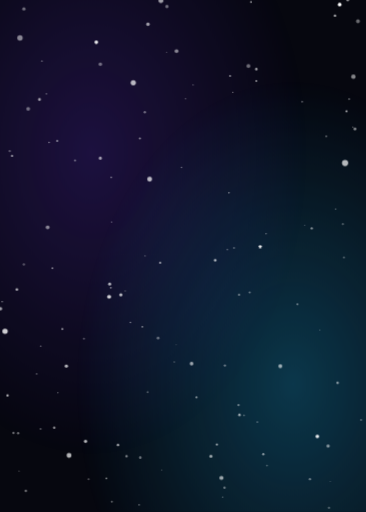
t = 0.00 s
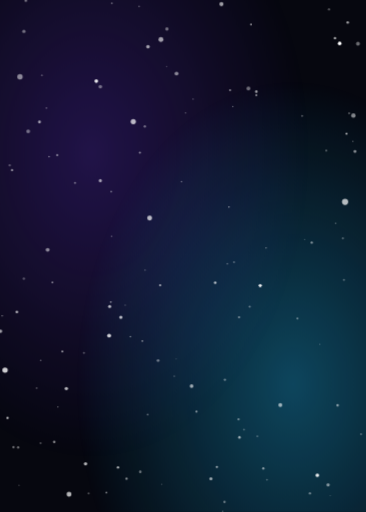
t = 1.67 s
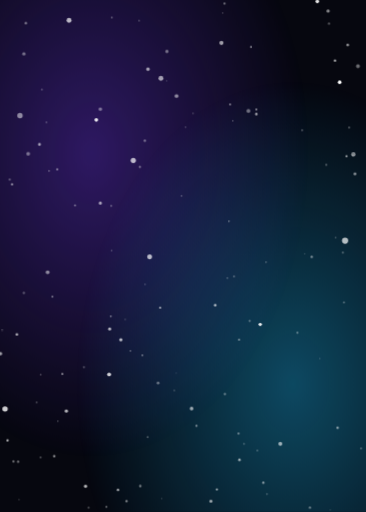
t = 3.33 s
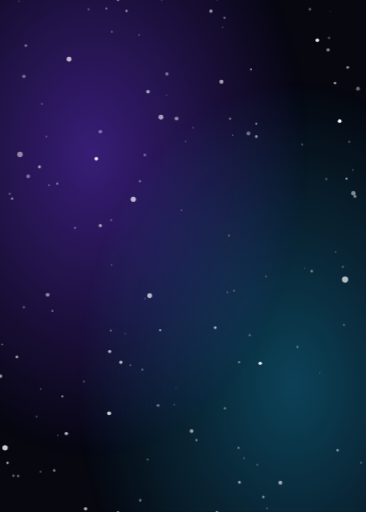
t = 5.00 s
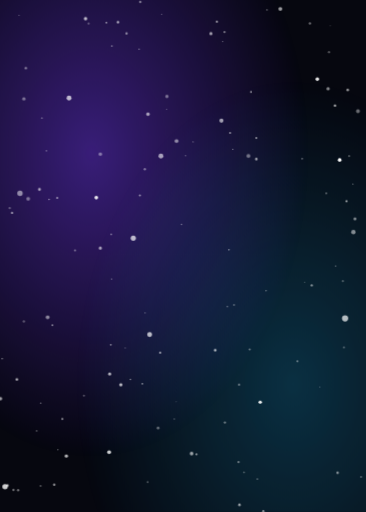
t = 6.67 s
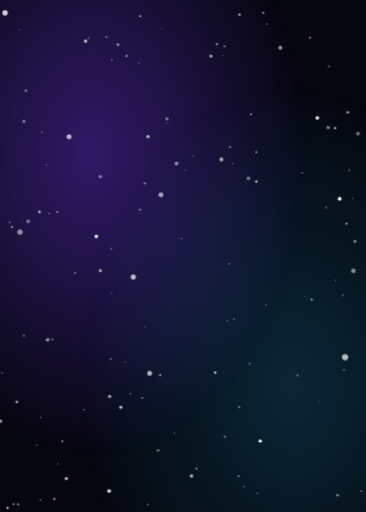
t = 8.33 s

The animated SVG that drew these frames (rendered in a browser with its animation timeline set to each time). Animation: 2 CSS @keyframes rules; frames cover the first 8.33 s, repeats indefinitely.

<svg xmlns="http://www.w3.org/2000/svg" viewBox="0 0 282 395" width="282" height="395" preserveAspectRatio="xMidYMid slice"><defs><radialGradient id="neb1" cx=".25" cy=".3" r=".6"><stop offset="0" stop-color="#7a3cff" stop-opacity=".45"/><stop offset="1" stop-color="#7a3cff" stop-opacity="0"/></radialGradient>
<radialGradient id="neb2" cx=".8" cy=".75" r=".6"><stop offset="0" stop-color="#1ec8ff" stop-opacity=".35"/><stop offset="1" stop-color="#1ec8ff" stop-opacity="0"/></radialGradient></defs><style>.cam{animation:cai linear infinite}
@keyframes cai{from{transform:translateY(0)}to{transform:translateY(395px)}}
.neb{animation:neb 6s ease-in-out infinite alternate}.n2{animation-delay:-3s}
@keyframes neb{from{opacity:.45}to{opacity:1}}
@media (prefers-reduced-motion:reduce){*{animation:none!important}}</style><rect width="282" height="395" fill="#06070f"/><rect class="neb" width="282" height="395" fill="url(#neb1)"/><rect class="neb n2" width="282" height="395" fill="url(#neb2)"/><g class="cam" style="animation-duration:60s"><circle cx="109.7" cy="252" r="0.7" fill="#fff" fill-opacity="0.5"/><circle cx="171.6" cy="383.3" r="0.5" fill="#fff" fill-opacity="0.4"/><circle cx="240.2" cy="176.2" r="0.9" fill="#fff" fill-opacity="0.5"/><circle cx="7.5" cy="116.6" r="0.9" fill="#fff" fill-opacity="0.3"/><circle cx="18.4" cy="204" r="0.9" fill="#fff" fill-opacity="0.3"/><circle cx="35.8" cy="72.5" r="0.7" fill="#fff" fill-opacity="0.3"/><circle cx="177.3" cy="58.8" r="0.8" fill="#fff" fill-opacity="0.5"/><circle cx="229.2" cy="234.7" r="0.8" fill="#fff" fill-opacity="0.4"/><circle cx="44.1" cy="108.8" r="0.9" fill="#fff" fill-opacity="0.4"/><circle cx="205.7" cy="358.9" r="0.7" fill="#fff" fill-opacity="0.3"/><circle cx="253.5" cy="391.5" r="0.9" fill="#fff" fill-opacity="0.3"/><circle cx="173.3" cy="281.9" r="0.9" fill="#fff" fill-opacity="0.4"/><circle cx="183.8" cy="312.3" r="0.9" fill="#fff" fill-opacity="0.4"/><circle cx="139.9" cy="129.3" r="0.6" fill="#fff" fill-opacity="0.4"/><circle cx="198.4" cy="325.4" r="0.7" fill="#fff" fill-opacity="0.3"/><circle cx="202.9" cy="350.2" r="0.9" fill="#fff" fill-opacity="0.5"/><circle cx="246.4" cy="254.5" r="0.5" fill="#fff" fill-opacity="0.3"/><circle cx="10.4" cy="333.8" r="0.9" fill="#fff" fill-opacity="0.4"/><circle cx="188" cy="320.3" r="0.7" fill="#fff" fill-opacity="0.3"/><circle cx="107.2" cy="389.2" r="0.6" fill="#fff" fill-opacity="0.4"/><circle cx="68.3" cy="369.5" r="0.8" fill="#fff" fill-opacity="0.3"/><circle cx="179.4" cy="71.3" r="0.5" fill="#fff" fill-opacity="0.5"/><circle cx="269" cy="76.6" r="0.8" fill="#fff" fill-opacity="0.3"/><circle cx="254.5" cy="371.2" r="0.4" fill="#fff" fill-opacity="0.3"/><circle cx="1.8" cy="232.7" r="0.5" fill="#fff" fill-opacity="0.5"/><circle cx="85.4" cy="222" r="0.7" fill="#fff" fill-opacity="0.5"/><circle cx="238.8" cy="369.4" r="0.9" fill="#fff" fill-opacity="0.4"/><circle cx="148.8" cy="65.6" r="0.5" fill="#fff" fill-opacity="0.4"/><circle cx="258.6" cy="161.3" r="0.5" fill="#fff" fill-opacity="0.5"/><circle cx="205" cy="180.3" r="0.6" fill="#fff" fill-opacity="0.4"/><circle cx="271.9" cy="98.2" r="0.5" fill="#fff" fill-opacity="0.4"/><circle cx="143" cy="76.3" r="0.6" fill="#fff" fill-opacity="0.3"/><circle cx="41.8" cy="329.8" r="1" fill="#fff" fill-opacity="0.5"/><circle cx="111.6" cy="86.7" r="0.9" fill="#fff" fill-opacity="0.4"/><circle cx="108.1" cy="352.8" r="1" fill="#fff" fill-opacity="0.4"/><circle cx="173" cy="376" r="0.9" fill="#fff" fill-opacity="0.4"/><circle cx="86" cy="171.3" r="0.5" fill="#fff" fill-opacity="0.5"/><circle cx="32.3" cy="47.3" r="0.7" fill="#fff" fill-opacity="0.3"/><circle cx="128.4" cy="40.5" r="0.5" fill="#fff" fill-opacity="0.3"/><circle cx="107.8" cy="106.9" r="0.8" fill="#fff" fill-opacity="0.5"/><circle cx="64.7" cy="261.2" r="0.8" fill="#fff" fill-opacity="0.3"/><circle cx="264.2" cy="172.9" r="0.8" fill="#fff" fill-opacity="0.3"/><circle cx="151.4" cy="306.4" r="0.8" fill="#fff" fill-opacity="0.5"/><circle cx="111.8" cy="197.4" r="0.5" fill="#fff" fill-opacity="0.4"/><circle cx="251.4" cy="105.3" r="0.8" fill="#fff" fill-opacity="0.3"/><circle cx="31.3" cy="330.7" r="0.8" fill="#fff" fill-opacity="0.3"/><circle cx="175.2" cy="192.5" r="0.7" fill="#fff" fill-opacity="0.3"/><circle cx="234.7" cy="173.8" r="0.4" fill="#fff" fill-opacity="0.4"/><circle cx="37.8" cy="110" r="0.6" fill="#fff" fill-opacity="0.5"/><circle cx="14.7" cy="363.2" r="0.5" fill="#fff" fill-opacity="0.3"/><circle cx="96.5" cy="224.4" r="0.5" fill="#fff" fill-opacity="0.3"/><circle cx="44.6" cy="302.8" r="0.5" fill="#fff" fill-opacity="0.4"/><circle cx="28.3" cy="288.3" r="0.7" fill="#fff" fill-opacity="0.3"/><circle cx="197.5" cy="62.7" r="0.8" fill="#fff" fill-opacity="0.5"/><circle cx="124.6" cy="362.4" r="0.5" fill="#fff" fill-opacity="0.3"/><circle cx="135.8" cy="265.8" r="0.4" fill="#fff" fill-opacity="0.3"/><circle cx="134.3" cy="279.2" r="0.6" fill="#fff" fill-opacity="0.3"/><circle cx="278.2" cy="323.8" r="0.8" fill="#fff" fill-opacity="0.3"/><circle cx="232.8" cy="78.6" r="0.8" fill="#fff" fill-opacity="0.3"/><circle cx="31.4" cy="267" r="0.6" fill="#fff" fill-opacity="0.4"/><circle cx="9.3" cy="120.3" r="0.9" fill="#fff" fill-opacity="0.5"/><circle cx="176.4" cy="148.8" r="0.6" fill="#fff" fill-opacity="0.5"/><circle cx="86.2" cy="386.8" r="0.7" fill="#fff" fill-opacity="0.4"/><circle cx="40.4" cy="206.9" r="0.7" fill="#fff" fill-opacity="0.5"/><circle cx="180.3" cy="191.3" r="0.8" fill="#fff" fill-opacity="0.3"/><circle cx="14" cy="334" r="0.9" fill="#fff" fill-opacity="0.4"/><circle cx="82" cy="368.8" r="0.7" fill="#fff" fill-opacity="0.5"/><circle cx="85.7" cy="136.9" r="0.7" fill="#fff" fill-opacity="0.4"/><circle cx="192.4" cy="225.5" r="0.8" fill="#fff" fill-opacity="0.4"/><circle cx="100.5" cy="248.7" r="0.6" fill="#fff" fill-opacity="0.5"/><circle cx="109.7" cy="-143" r="0.7" fill="#fff" fill-opacity="0.5"/><circle cx="171.6" cy="-11.7" r="0.5" fill="#fff" fill-opacity="0.4"/><circle cx="240.2" cy="-218.8" r="0.9" fill="#fff" fill-opacity="0.5"/><circle cx="7.5" cy="-278.4" r="0.9" fill="#fff" fill-opacity="0.3"/><circle cx="18.4" cy="-191" r="0.9" fill="#fff" fill-opacity="0.3"/><circle cx="35.8" cy="-322.5" r="0.7" fill="#fff" fill-opacity="0.3"/><circle cx="177.3" cy="-336.2" r="0.8" fill="#fff" fill-opacity="0.5"/><circle cx="229.2" cy="-160.3" r="0.8" fill="#fff" fill-opacity="0.4"/><circle cx="44.1" cy="-286.2" r="0.9" fill="#fff" fill-opacity="0.4"/><circle cx="205.7" cy="-36.1" r="0.7" fill="#fff" fill-opacity="0.3"/><circle cx="253.5" cy="-3.5" r="0.9" fill="#fff" fill-opacity="0.3"/><circle cx="173.3" cy="-113.1" r="0.9" fill="#fff" fill-opacity="0.4"/><circle cx="183.8" cy="-82.7" r="0.9" fill="#fff" fill-opacity="0.4"/><circle cx="139.9" cy="-265.7" r="0.6" fill="#fff" fill-opacity="0.4"/><circle cx="198.4" cy="-69.6" r="0.7" fill="#fff" fill-opacity="0.3"/><circle cx="202.9" cy="-44.8" r="0.9" fill="#fff" fill-opacity="0.5"/><circle cx="246.4" cy="-140.5" r="0.5" fill="#fff" fill-opacity="0.3"/><circle cx="10.4" cy="-61.2" r="0.9" fill="#fff" fill-opacity="0.4"/><circle cx="188" cy="-74.7" r="0.7" fill="#fff" fill-opacity="0.3"/><circle cx="107.2" cy="-5.8" r="0.6" fill="#fff" fill-opacity="0.4"/><circle cx="68.3" cy="-25.5" r="0.8" fill="#fff" fill-opacity="0.3"/><circle cx="179.4" cy="-323.7" r="0.5" fill="#fff" fill-opacity="0.5"/><circle cx="269" cy="-318.4" r="0.8" fill="#fff" fill-opacity="0.3"/><circle cx="254.5" cy="-23.8" r="0.4" fill="#fff" fill-opacity="0.3"/><circle cx="1.8" cy="-162.3" r="0.5" fill="#fff" fill-opacity="0.5"/><circle cx="85.4" cy="-173" r="0.7" fill="#fff" fill-opacity="0.5"/><circle cx="238.8" cy="-25.6" r="0.9" fill="#fff" fill-opacity="0.4"/><circle cx="148.8" cy="-329.4" r="0.5" fill="#fff" fill-opacity="0.4"/><circle cx="258.6" cy="-233.7" r="0.5" fill="#fff" fill-opacity="0.5"/><circle cx="205" cy="-214.7" r="0.6" fill="#fff" fill-opacity="0.4"/><circle cx="271.9" cy="-296.8" r="0.5" fill="#fff" fill-opacity="0.4"/><circle cx="143" cy="-318.7" r="0.6" fill="#fff" fill-opacity="0.3"/><circle cx="41.8" cy="-65.2" r="1" fill="#fff" fill-opacity="0.5"/><circle cx="111.6" cy="-308.3" r="0.9" fill="#fff" fill-opacity="0.4"/><circle cx="108.1" cy="-42.2" r="1" fill="#fff" fill-opacity="0.4"/><circle cx="173" cy="-19" r="0.9" fill="#fff" fill-opacity="0.4"/><circle cx="86" cy="-223.7" r="0.5" fill="#fff" fill-opacity="0.5"/><circle cx="32.3" cy="-347.7" r="0.7" fill="#fff" fill-opacity="0.3"/><circle cx="128.4" cy="-354.5" r="0.5" fill="#fff" fill-opacity="0.3"/><circle cx="107.8" cy="-288.1" r="0.8" fill="#fff" fill-opacity="0.5"/><circle cx="64.7" cy="-133.8" r="0.8" fill="#fff" fill-opacity="0.3"/><circle cx="264.2" cy="-222.1" r="0.8" fill="#fff" fill-opacity="0.3"/><circle cx="151.4" cy="-88.6" r="0.8" fill="#fff" fill-opacity="0.5"/><circle cx="111.8" cy="-197.6" r="0.5" fill="#fff" fill-opacity="0.4"/><circle cx="251.4" cy="-289.7" r="0.8" fill="#fff" fill-opacity="0.3"/><circle cx="31.3" cy="-64.3" r="0.8" fill="#fff" fill-opacity="0.3"/><circle cx="175.2" cy="-202.5" r="0.7" fill="#fff" fill-opacity="0.3"/><circle cx="234.7" cy="-221.2" r="0.4" fill="#fff" fill-opacity="0.4"/><circle cx="37.8" cy="-285" r="0.6" fill="#fff" fill-opacity="0.5"/><circle cx="14.7" cy="-31.8" r="0.5" fill="#fff" fill-opacity="0.3"/><circle cx="96.5" cy="-170.6" r="0.5" fill="#fff" fill-opacity="0.3"/><circle cx="44.6" cy="-92.2" r="0.5" fill="#fff" fill-opacity="0.4"/><circle cx="28.3" cy="-106.7" r="0.7" fill="#fff" fill-opacity="0.3"/><circle cx="197.5" cy="-332.3" r="0.8" fill="#fff" fill-opacity="0.5"/><circle cx="124.6" cy="-32.6" r="0.5" fill="#fff" fill-opacity="0.3"/><circle cx="135.8" cy="-129.2" r="0.4" fill="#fff" fill-opacity="0.3"/><circle cx="134.3" cy="-115.8" r="0.6" fill="#fff" fill-opacity="0.3"/><circle cx="278.2" cy="-71.2" r="0.8" fill="#fff" fill-opacity="0.3"/><circle cx="232.8" cy="-316.4" r="0.8" fill="#fff" fill-opacity="0.3"/><circle cx="31.4" cy="-128" r="0.6" fill="#fff" fill-opacity="0.4"/><circle cx="9.3" cy="-274.7" r="0.9" fill="#fff" fill-opacity="0.5"/><circle cx="176.4" cy="-246.2" r="0.6" fill="#fff" fill-opacity="0.5"/><circle cx="86.2" cy="-8.2" r="0.7" fill="#fff" fill-opacity="0.4"/><circle cx="40.4" cy="-188.1" r="0.7" fill="#fff" fill-opacity="0.5"/><circle cx="180.3" cy="-203.7" r="0.8" fill="#fff" fill-opacity="0.3"/><circle cx="14" cy="-61" r="0.9" fill="#fff" fill-opacity="0.4"/><circle cx="82" cy="-26.2" r="0.7" fill="#fff" fill-opacity="0.5"/><circle cx="85.7" cy="-258.1" r="0.7" fill="#fff" fill-opacity="0.4"/><circle cx="192.4" cy="-169.5" r="0.8" fill="#fff" fill-opacity="0.4"/><circle cx="100.5" cy="-146.3" r="0.6" fill="#fff" fill-opacity="0.5"/></g><g class="cam" style="animation-duration:38s"><circle cx="77.3" cy="122.1" r="1.2" fill="#fff" fill-opacity="0.6"/><circle cx="147.6" cy="280.4" r="1.4" fill="#fff" fill-opacity="0.6"/><circle cx="167.1" cy="342.7" r="0.8" fill="#fff" fill-opacity="0.7"/><circle cx="36.7" cy="175.4" r="1.5" fill="#fff" fill-opacity="0.5"/><circle cx="121.8" cy="260.7" r="1.1" fill="#fff" fill-opacity="0.4"/><circle cx="18.4" cy="7.1" r="1.3" fill="#fff" fill-opacity="0.4"/><circle cx="258.1" cy="12.3" r="0.9" fill="#fff" fill-opacity="0.7"/><circle cx="57.8" cy="123.8" r="0.7" fill="#fff" fill-opacity="0.5"/><circle cx="13" cy="223.3" r="1" fill="#fff" fill-opacity="0.7"/><circle cx="128.6" cy="5.2" r="1.3" fill="#fff" fill-opacity="0.4"/><circle cx="165.8" cy="200.8" r="1" fill="#fff" fill-opacity="0.7"/><circle cx="191.4" cy="51.1" r="1.5" fill="#fff" fill-opacity="0.4"/><circle cx="84.5" cy="219" r="1.2" fill="#fff" fill-opacity="0.7"/><circle cx="90.9" cy="343" r="0.9" fill="#fff" fill-opacity="0.7"/><circle cx="93.1" cy="227.4" r="1.3" fill="#fff" fill-opacity="0.7"/><circle cx="5.8" cy="304.9" r="0.9" fill="#fff" fill-opacity="0.7"/><circle cx="265" cy="198.6" r="0.7" fill="#fff" fill-opacity="0.4"/><circle cx="260.1" cy="295.2" r="1" fill="#fff" fill-opacity="0.5"/><circle cx="114" cy="18.9" r="1.4" fill="#fff" fill-opacity="0.6"/><circle cx="184.2" cy="227.3" r="0.8" fill="#fff" fill-opacity="0.5"/><circle cx="275.8" cy="16.6" r="1.5" fill="#fff" fill-opacity="0.4"/><circle cx="48" cy="253.7" r="0.8" fill="#fff" fill-opacity="0.6"/><circle cx="51.1" cy="282.3" r="1.3" fill="#fff" fill-opacity="0.7"/><circle cx="123.4" cy="202.7" r="0.8" fill="#fff" fill-opacity="0.7"/><circle cx="113.8" cy="302.3" r="0.7" fill="#fff" fill-opacity="0.4"/><circle cx="267.9" cy="0.2" r="1" fill="#fff" fill-opacity="0.6"/><circle cx="19.9" cy="378.4" r="0.9" fill="#fff" fill-opacity="0.5"/><circle cx="184.5" cy="319.9" r="1" fill="#fff" fill-opacity="0.6"/><circle cx="21.7" cy="84.1" r="1.5" fill="#fff" fill-opacity="0.4"/><circle cx="136" cy="39.6" r="1.5" fill="#fff" fill-opacity="0.5"/><circle cx="193.5" cy="1.7" r="0.8" fill="#fff" fill-opacity="0.6"/><circle cx="30.4" cy="76.9" r="1.1" fill="#fff" fill-opacity="0.6"/><circle cx="267" cy="85.9" r="0.8" fill="#fff" fill-opacity="0.7"/><circle cx="97.5" cy="351.7" r="0.9" fill="#fff" fill-opacity="0.5"/><circle cx="197.5" cy="53.5" r="1" fill="#fff" fill-opacity="0.6"/><circle cx="273.5" cy="99.6" r="1.1" fill="#fff" fill-opacity="0.5"/><circle cx="0.3" cy="238.1" r="1.4" fill="#fff" fill-opacity="0.6"/><circle cx="77.3" cy="49.7" r="1.4" fill="#fff" fill-opacity="0.4"/><circle cx="65.9" cy="340.3" r="1.3" fill="#fff" fill-opacity="0.7"/><circle cx="162.5" cy="351.8" r="1.2" fill="#fff" fill-opacity="0.6"/><circle cx="77.3" cy="-272.9" r="1.2" fill="#fff" fill-opacity="0.6"/><circle cx="147.6" cy="-114.6" r="1.4" fill="#fff" fill-opacity="0.6"/><circle cx="167.1" cy="-52.3" r="0.8" fill="#fff" fill-opacity="0.7"/><circle cx="36.7" cy="-219.6" r="1.5" fill="#fff" fill-opacity="0.5"/><circle cx="121.8" cy="-134.3" r="1.1" fill="#fff" fill-opacity="0.4"/><circle cx="18.4" cy="-387.9" r="1.3" fill="#fff" fill-opacity="0.4"/><circle cx="258.1" cy="-382.7" r="0.9" fill="#fff" fill-opacity="0.7"/><circle cx="57.8" cy="-271.2" r="0.7" fill="#fff" fill-opacity="0.5"/><circle cx="13" cy="-171.7" r="1" fill="#fff" fill-opacity="0.7"/><circle cx="128.6" cy="-389.8" r="1.3" fill="#fff" fill-opacity="0.4"/><circle cx="165.8" cy="-194.2" r="1" fill="#fff" fill-opacity="0.7"/><circle cx="191.4" cy="-343.9" r="1.5" fill="#fff" fill-opacity="0.4"/><circle cx="84.5" cy="-176" r="1.2" fill="#fff" fill-opacity="0.7"/><circle cx="90.9" cy="-52" r="0.9" fill="#fff" fill-opacity="0.7"/><circle cx="93.1" cy="-167.6" r="1.3" fill="#fff" fill-opacity="0.7"/><circle cx="5.8" cy="-90.1" r="0.9" fill="#fff" fill-opacity="0.7"/><circle cx="265" cy="-196.4" r="0.7" fill="#fff" fill-opacity="0.4"/><circle cx="260.1" cy="-99.8" r="1" fill="#fff" fill-opacity="0.5"/><circle cx="114" cy="-376.1" r="1.4" fill="#fff" fill-opacity="0.6"/><circle cx="184.2" cy="-167.7" r="0.8" fill="#fff" fill-opacity="0.5"/><circle cx="275.8" cy="-378.4" r="1.5" fill="#fff" fill-opacity="0.4"/><circle cx="48" cy="-141.3" r="0.8" fill="#fff" fill-opacity="0.6"/><circle cx="51.1" cy="-112.7" r="1.3" fill="#fff" fill-opacity="0.7"/><circle cx="123.4" cy="-192.3" r="0.8" fill="#fff" fill-opacity="0.7"/><circle cx="113.8" cy="-92.7" r="0.7" fill="#fff" fill-opacity="0.4"/><circle cx="267.9" cy="-394.8" r="1" fill="#fff" fill-opacity="0.6"/><circle cx="19.9" cy="-16.6" r="0.9" fill="#fff" fill-opacity="0.5"/><circle cx="184.5" cy="-75.1" r="1" fill="#fff" fill-opacity="0.6"/><circle cx="21.7" cy="-310.9" r="1.5" fill="#fff" fill-opacity="0.4"/><circle cx="136" cy="-355.4" r="1.5" fill="#fff" fill-opacity="0.5"/><circle cx="193.5" cy="-393.3" r="0.8" fill="#fff" fill-opacity="0.6"/><circle cx="30.4" cy="-318.1" r="1.1" fill="#fff" fill-opacity="0.6"/><circle cx="267" cy="-309.1" r="0.8" fill="#fff" fill-opacity="0.7"/><circle cx="97.5" cy="-43.3" r="0.9" fill="#fff" fill-opacity="0.5"/><circle cx="197.5" cy="-341.5" r="1" fill="#fff" fill-opacity="0.6"/><circle cx="273.5" cy="-295.4" r="1.1" fill="#fff" fill-opacity="0.5"/><circle cx="0.3" cy="-156.9" r="1.4" fill="#fff" fill-opacity="0.6"/><circle cx="77.3" cy="-345.3" r="1.4" fill="#fff" fill-opacity="0.4"/><circle cx="65.9" cy="-54.7" r="1.3" fill="#fff" fill-opacity="0.7"/><circle cx="162.5" cy="-43.2" r="1.2" fill="#fff" fill-opacity="0.6"/></g><g class="cam" style="animation-duration:22s"><circle cx="261.7" cy="3.8" r="1.4" fill="#fff" fill-opacity="1"/><circle cx="170.6" cy="368.5" r="1.6" fill="#fff" fill-opacity="0.6"/><circle cx="200.5" cy="190.4" r="1.3" fill="#fff" fill-opacity="0.9"/><circle cx="74.2" cy="32.8" r="1.4" fill="#fff" fill-opacity="0.9"/><circle cx="272.3" cy="59.3" r="1.7" fill="#fff" fill-opacity="0.5"/><circle cx="216" cy="282.4" r="1.5" fill="#fff" fill-opacity="0.6"/><circle cx="115.3" cy="138.3" r="1.9" fill="#fff" fill-opacity="0.7"/><circle cx="84.1" cy="228.9" r="1.5" fill="#fff" fill-opacity="0.8"/><circle cx="53.2" cy="351.1" r="1.9" fill="#fff" fill-opacity="0.7"/><circle cx="252.8" cy="343.9" r="1.3" fill="#fff" fill-opacity="0.5"/><circle cx="102.7" cy="64" r="2" fill="#fff" fill-opacity="0.7"/><circle cx="244.5" cy="336.5" r="1.4" fill="#fff" fill-opacity="0.9"/><circle cx="15.4" cy="29.5" r="2.1" fill="#fff" fill-opacity="0.5"/><circle cx="124" cy="0.8" r="1.9" fill="#fff" fill-opacity="0.6"/><circle cx="265.9" cy="125.8" r="2.4" fill="#fff" fill-opacity="0.7"/><circle cx="3.9" cy="255.5" r="2.1" fill="#fff" fill-opacity="0.8"/><circle cx="261.7" cy="-391.2" r="1.4" fill="#fff" fill-opacity="1"/><circle cx="170.6" cy="-26.5" r="1.6" fill="#fff" fill-opacity="0.6"/><circle cx="200.5" cy="-204.6" r="1.3" fill="#fff" fill-opacity="0.9"/><circle cx="74.2" cy="-362.2" r="1.4" fill="#fff" fill-opacity="0.9"/><circle cx="272.3" cy="-335.7" r="1.7" fill="#fff" fill-opacity="0.5"/><circle cx="216" cy="-112.6" r="1.5" fill="#fff" fill-opacity="0.6"/><circle cx="115.3" cy="-256.7" r="1.9" fill="#fff" fill-opacity="0.7"/><circle cx="84.1" cy="-166.1" r="1.5" fill="#fff" fill-opacity="0.8"/><circle cx="53.2" cy="-43.9" r="1.9" fill="#fff" fill-opacity="0.7"/><circle cx="252.8" cy="-51.1" r="1.3" fill="#fff" fill-opacity="0.5"/><circle cx="102.7" cy="-331" r="2" fill="#fff" fill-opacity="0.7"/><circle cx="244.5" cy="-58.5" r="1.4" fill="#fff" fill-opacity="0.9"/><circle cx="15.4" cy="-365.5" r="2.1" fill="#fff" fill-opacity="0.5"/><circle cx="124" cy="-394.2" r="1.9" fill="#fff" fill-opacity="0.6"/><circle cx="265.9" cy="-269.2" r="2.4" fill="#fff" fill-opacity="0.7"/><circle cx="3.9" cy="-139.5" r="2.1" fill="#fff" fill-opacity="0.8"/></g></svg>
